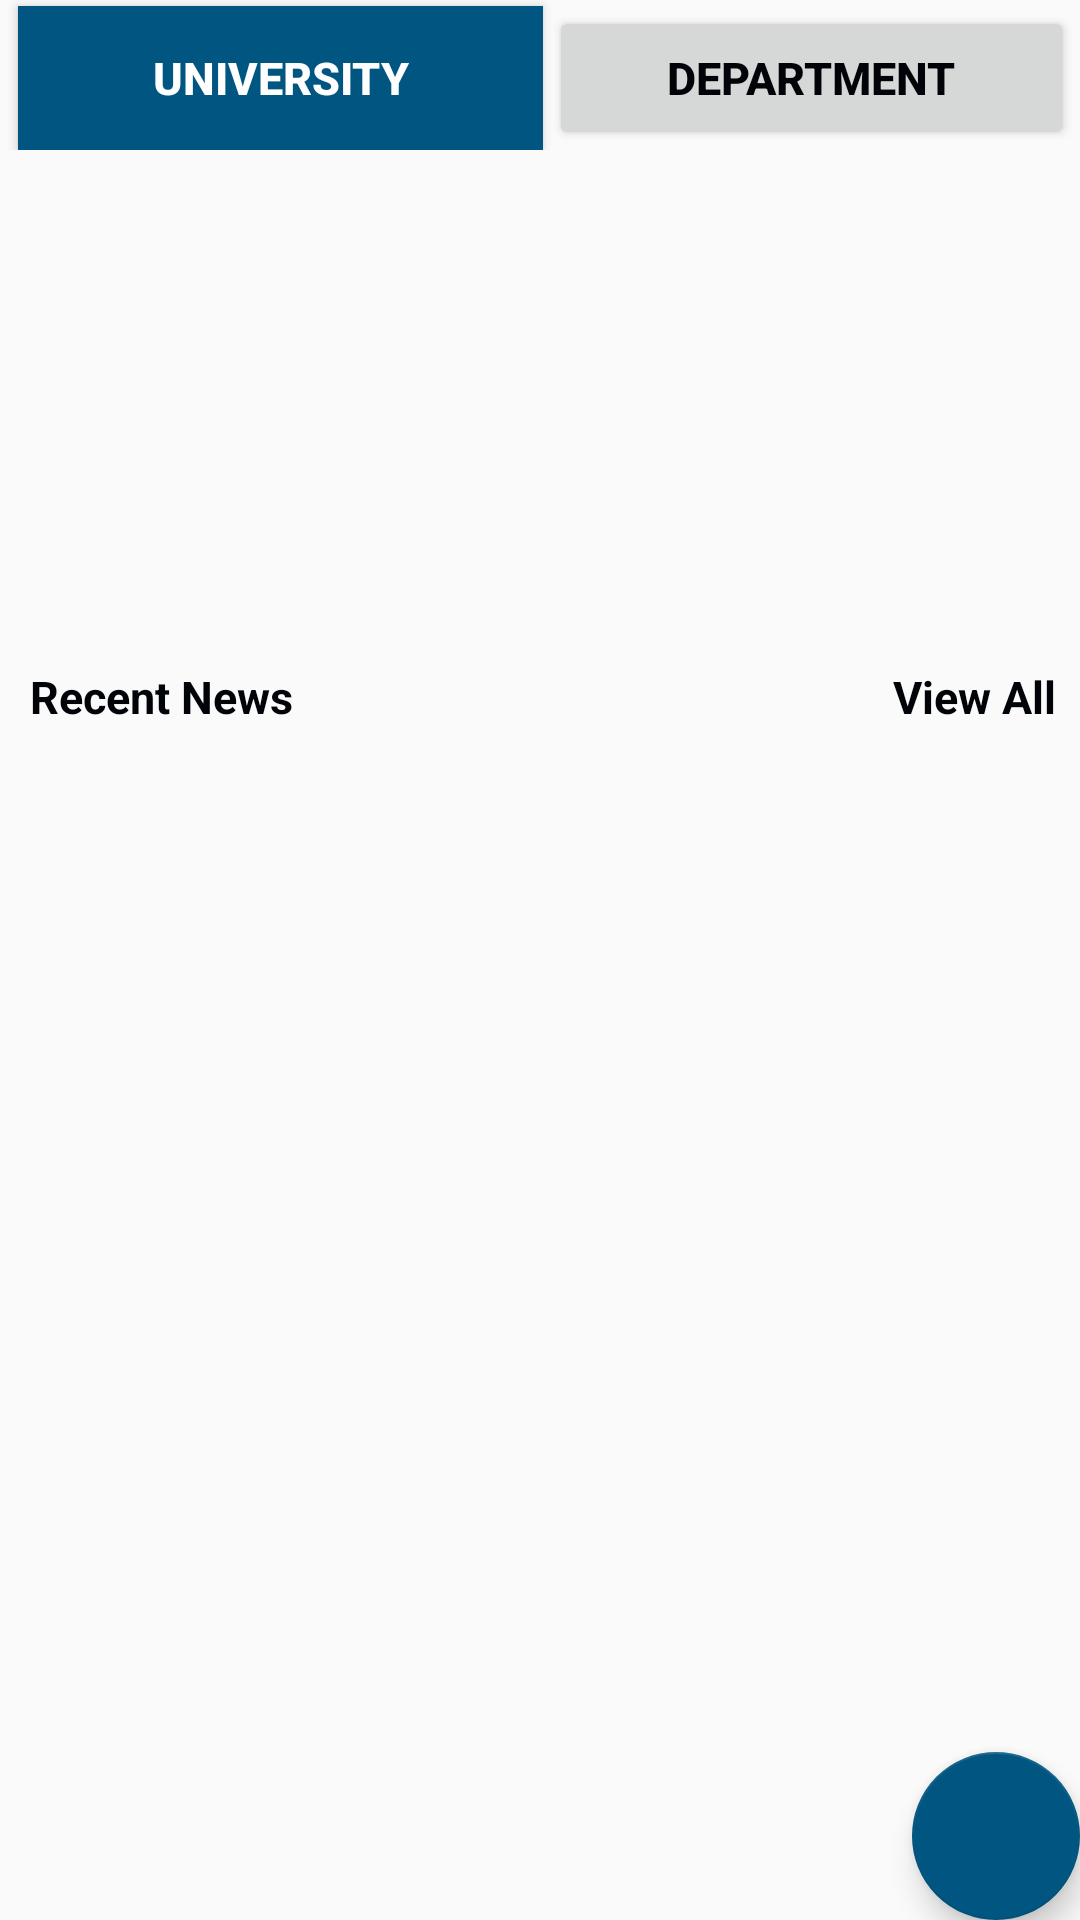

Write the Android layout XML for this screen, with the resource values it uses.
<!-- AndroidManifest.xml: application theme AppTheme -->
<!-- res/layout/fragment_userhome.xml -->
<?xml version="1.0" encoding="utf-8"?>
<RelativeLayout
    xmlns:android="http://schemas.android.com/apk/res/android"
    xmlns:app="http://schemas.android.com/apk/res-auto"
    xmlns:tools="http://schemas.android.com/tools"

    android:layout_width="match_parent"
    android:layout_height="match_parent"
    tools:context=".ui.Userhome.UserHomeFragment">
    <LinearLayout
        android:layout_width="match_parent"
        android:layout_height="wrap_content"
        android:layout_alignParentEnd="true"
        android:layout_gravity="center"
        android:orientation="horizontal"
        android:id="@+id/cati_button"
        >

        <Button

            android:layout_width="175dp"
            android:layout_height="wrap_content"
            android:layout_marginTop="2dp"
            android:layout_marginLeft="6dp"
            android:textAlignment="center"
            android:textSize="15sp"
            android:text="UNIVERSITY"
            android:textColor="#ffffff"
            android:background="@color/colorPrimary"
            android:textStyle="bold" />
        <Button
            android:id="@+id/dept_noti"
            android:layout_width="175dp"
            android:layout_marginLeft="2dp"
            android:layout_height="wrap_content"
            android:layout_marginTop="2dp"
            android:textAlignment="center"
            android:text="DEPARTMENT"

            android:textColor="@color/colorDark"
            android:textSize="15sp"
            android:textStyle="bold" />

    </LinearLayout>

    <RelativeLayout
        android:layout_width="match_parent"
        android:layout_height="wrap_content"
        android:padding="5dp"
        android:id="@+id/viewpager"
        android:layout_below="@+id/cati_button">

        <androidx.viewpager.widget.ViewPager
            android:id="@+id/slider"
            android:layout_width="match_parent"
            android:layout_height="150dp"
            android:layout_alignParentTop="true"
            android:layout_alignParentEnd="true"
            android:layout_marginTop="2dp"
            android:layout_marginEnd="5dp" />
    </RelativeLayout>
    <LinearLayout
        android:layout_width="match_parent"
        android:layout_height="30dp"
        android:layout_below="@+id/viewpager"
        android:layout_alignParentEnd="true"
        android:layout_gravity="center"
        android:orientation="horizontal"
        android:id="@+id/recent">

        <TextView

            android:layout_width="wrap_content"
            android:layout_height="wrap_content"
            android:layout_marginTop="10dp"
            android:layout_marginLeft="10dp"
            android:text="@string/Recent"
            android:textColor="@color/colorDark"
            android:textSize="15sp"
            android:textStyle="bold" />
        <TextView

            android:id="@+id/view_all_news"
            android:layout_width="wrap_content"
            android:layout_height="wrap_content"
            android:layout_marginTop="10dp"
        android:layout_marginLeft="200dp"
            android:text="@string/viewall"
            android:textColor="@color/colorDark"
            android:textSize="15sp"
            android:textStyle="bold" />

    </LinearLayout>
    <RelativeLayout
        android:layout_width="match_parent"
        android:layout_height="wrap_content"
        android:layout_below="@+id/recent">
        <androidx.recyclerview.widget.RecyclerView
            android:id="@+id/grid_recycle"
            android:layout_width="match_parent"
            android:layout_height="1010dp"
            android:layout_alignParentEnd="true"
            android:layout_alignParentBottom="true"
            android:layout_marginEnd="0dp"
            android:layout_marginBottom="5dp"
            android:paddingTop="4dp"
            android:scrollbars="vertical" />


        <com.google.android.material.floatingactionbutton.FloatingActionButton
            android:id="@+id/fab"
            android:layout_width="wrap_content"
            android:layout_height="60dp"
            android:layout_gravity="bottom|end"
            app:layout_constraintBottom_toBottomOf="parent"
            app:layout_constraintRight_toRightOf="parent"
            android:layout_margin="@dimen/fab_margin"
            app:srcCompat="@drawable/ic_add_black_24dp"
            android:layout_alignParentBottom="true"
            android:layout_alignParentEnd="true"
            app:backgroundTint="#005680" />
    </RelativeLayout>

</RelativeLayout>
<!-- resources referenced by this layout -->
<resources>
  <color name="colorDark">#000308</color>
  <color name="colorPrimary">#005680</color>
  <string name="Recent">Recent News</string>
  <string name="viewall">View All News</string>
  <style name="AppTheme" parent="Theme.AppCompat.Light.DarkActionBar">
          
          <item name="actionBarSize">56dp</item>
          <item name="colorPrimary">@color/colorPrimary</item>
          <item name="colorPrimaryDark">@color/colorPrimaryDark</item>
          <item name="colorAccent">@color/colorAccent</item>
      </style>
  <color name="colorPrimaryDark">#016394</color>
  <color name="colorAccent">#016394</color>
</resources>
